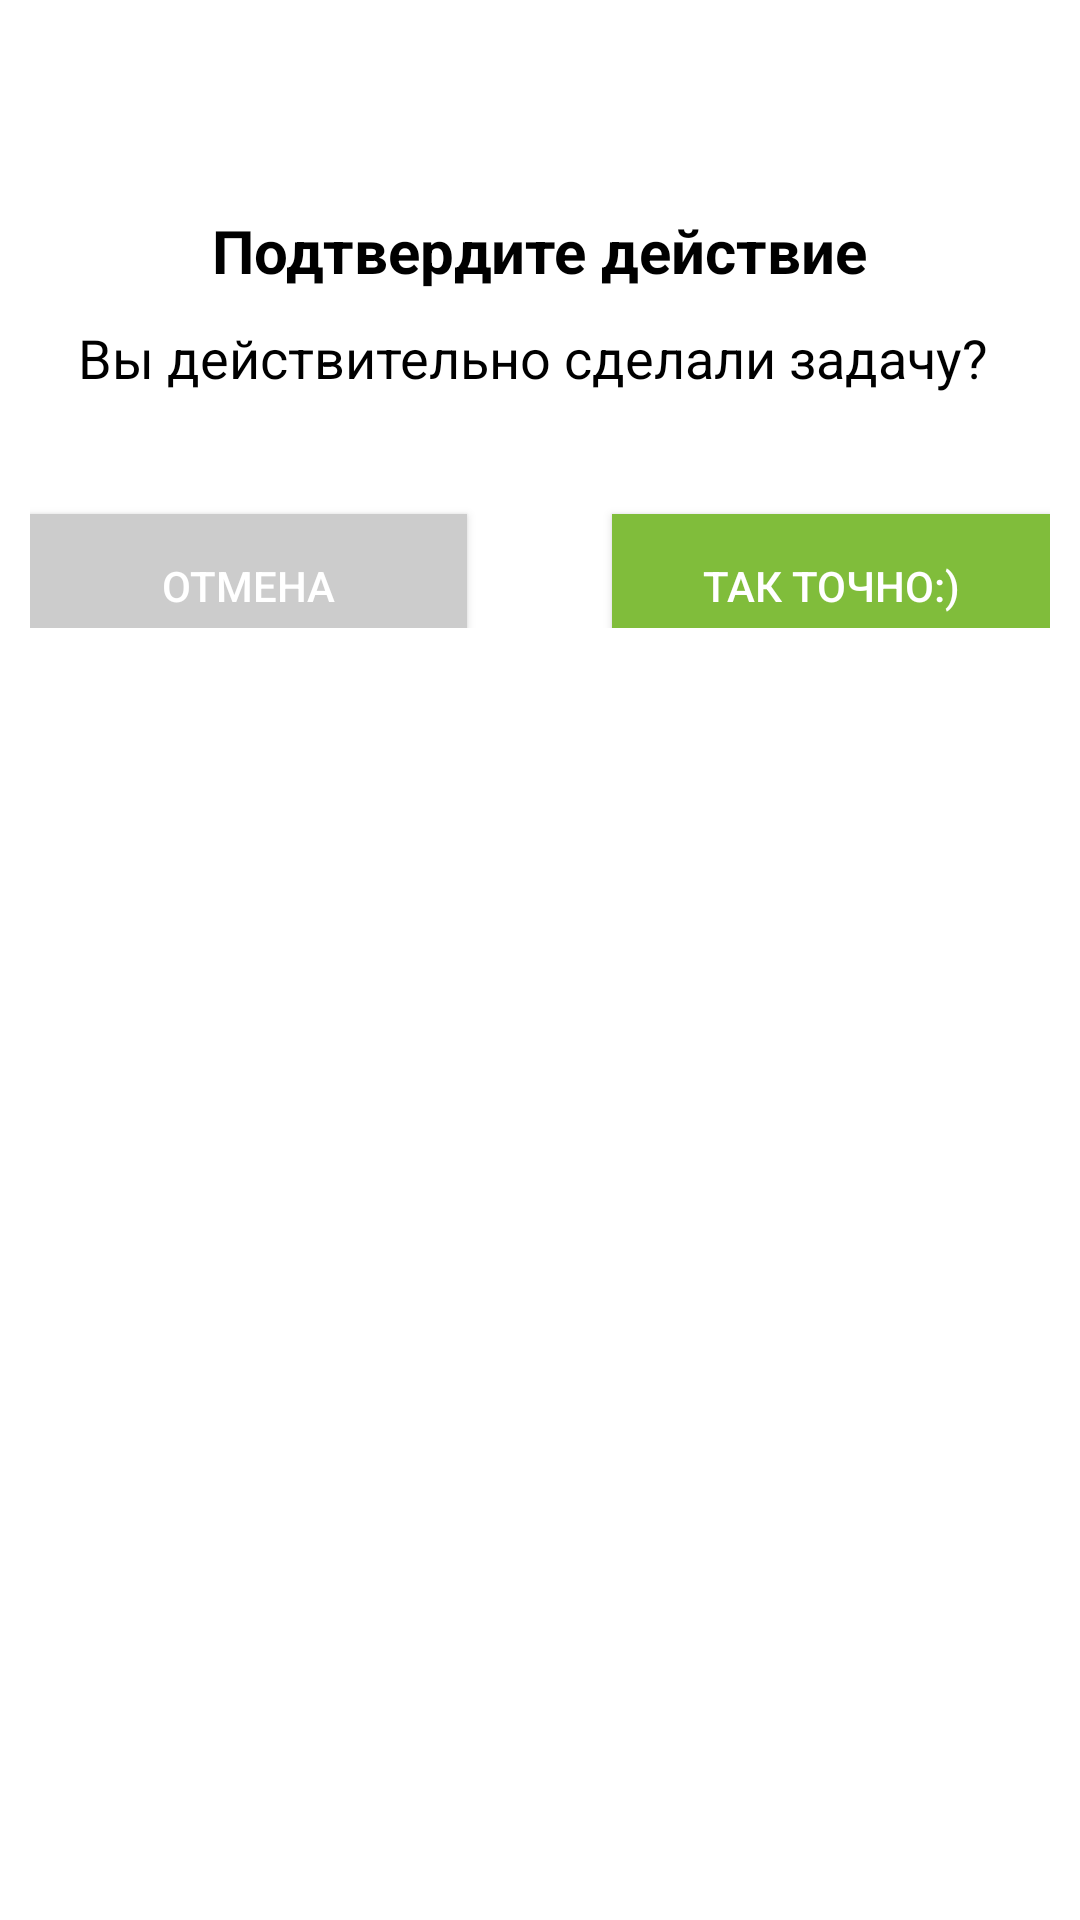

This screen was rendered from an Android layout file. Write that file and the resources it references.
<!-- AndroidManifest.xml: application theme AppTheme -->
<!-- res/layout/dialog_confirm_finished.xml -->
<?xml version="1.0" encoding="utf-8"?>
<LinearLayout xmlns:android="http://schemas.android.com/apk/res/android"
    android:layout_width="match_parent"
    android:layout_height="wrap_content"
    android:background="@android:color/white"
    android:inputType="textMultiLine"
    android:orientation="vertical"
    android:paddingTop="20dp"
    android:paddingBottom="20dp"
    android:scrollbars="vertical">

    <ImageView
        android:layout_width="wrap_content"
        android:layout_height="50dp"
        android:layout_gravity="center|top"
        android:layout_marginTop="0dp"
        android:src="@drawable/ic_done" />

    <TextView
        android:layout_width="wrap_content"
        android:layout_height="wrap_content"
        android:layout_gravity="center"
        android:text="Подтвердите действие"
        android:textColor="@android:color/black"
        android:textSize="20dp"
        android:textStyle="bold" />

    <TextView
        android:layout_width="wrap_content"
        android:layout_height="wrap_content"
        android:layout_gravity="center"
        android:layout_marginTop="10dp"
        android:text="Вы действительно сделали задачу? "
        android:textAlignment="center"
        android:textColor="@android:color/black"
        android:textSize="18dp" />

    <LinearLayout
        android:layout_width="match_parent"
        android:layout_height="wrap_content"
        android:layout_margin="10dp"
        android:orientation="horizontal"
        android:weightSum="7">

        <Button
            android:id="@+id/cancel"
            android:layout_width="0dp"
            android:layout_height="wrap_content"
            android:layout_gravity="center"
            android:layout_marginTop="20dp"
            android:layout_weight="3"
            android:background="#ccc"
            android:text="Отмена"
            android:textAlignment="center"
            android:textColor="#FFFFFF" />

        <View
            android:layout_width="0dp"
            android:layout_height="0dp"
            android:layout_weight="1" />

        <Button
            android:id="@+id/submit"
            android:layout_width="0dp"
            android:layout_height="wrap_content"
            android:layout_gravity="center"
            android:layout_marginTop="20dp"
            android:layout_weight="3"
            android:background="#80bd3b"
            android:text="Так точно:)"
            android:textAlignment="center"
            android:textColor="#FFFFFF" />
    </LinearLayout>

</LinearLayout>
<!-- resources referenced by this layout -->
<resources>
  <style name="AppTheme" parent="Theme.AppCompat.Light.DarkActionBar">
          
          <item name="colorPrimary">#2DBCA6</item>
          <item name="colorPrimaryDark">#EBEEE3</item>
          <item name="colorAccent">#2DBCA6</item>
      </style>
</resources>
